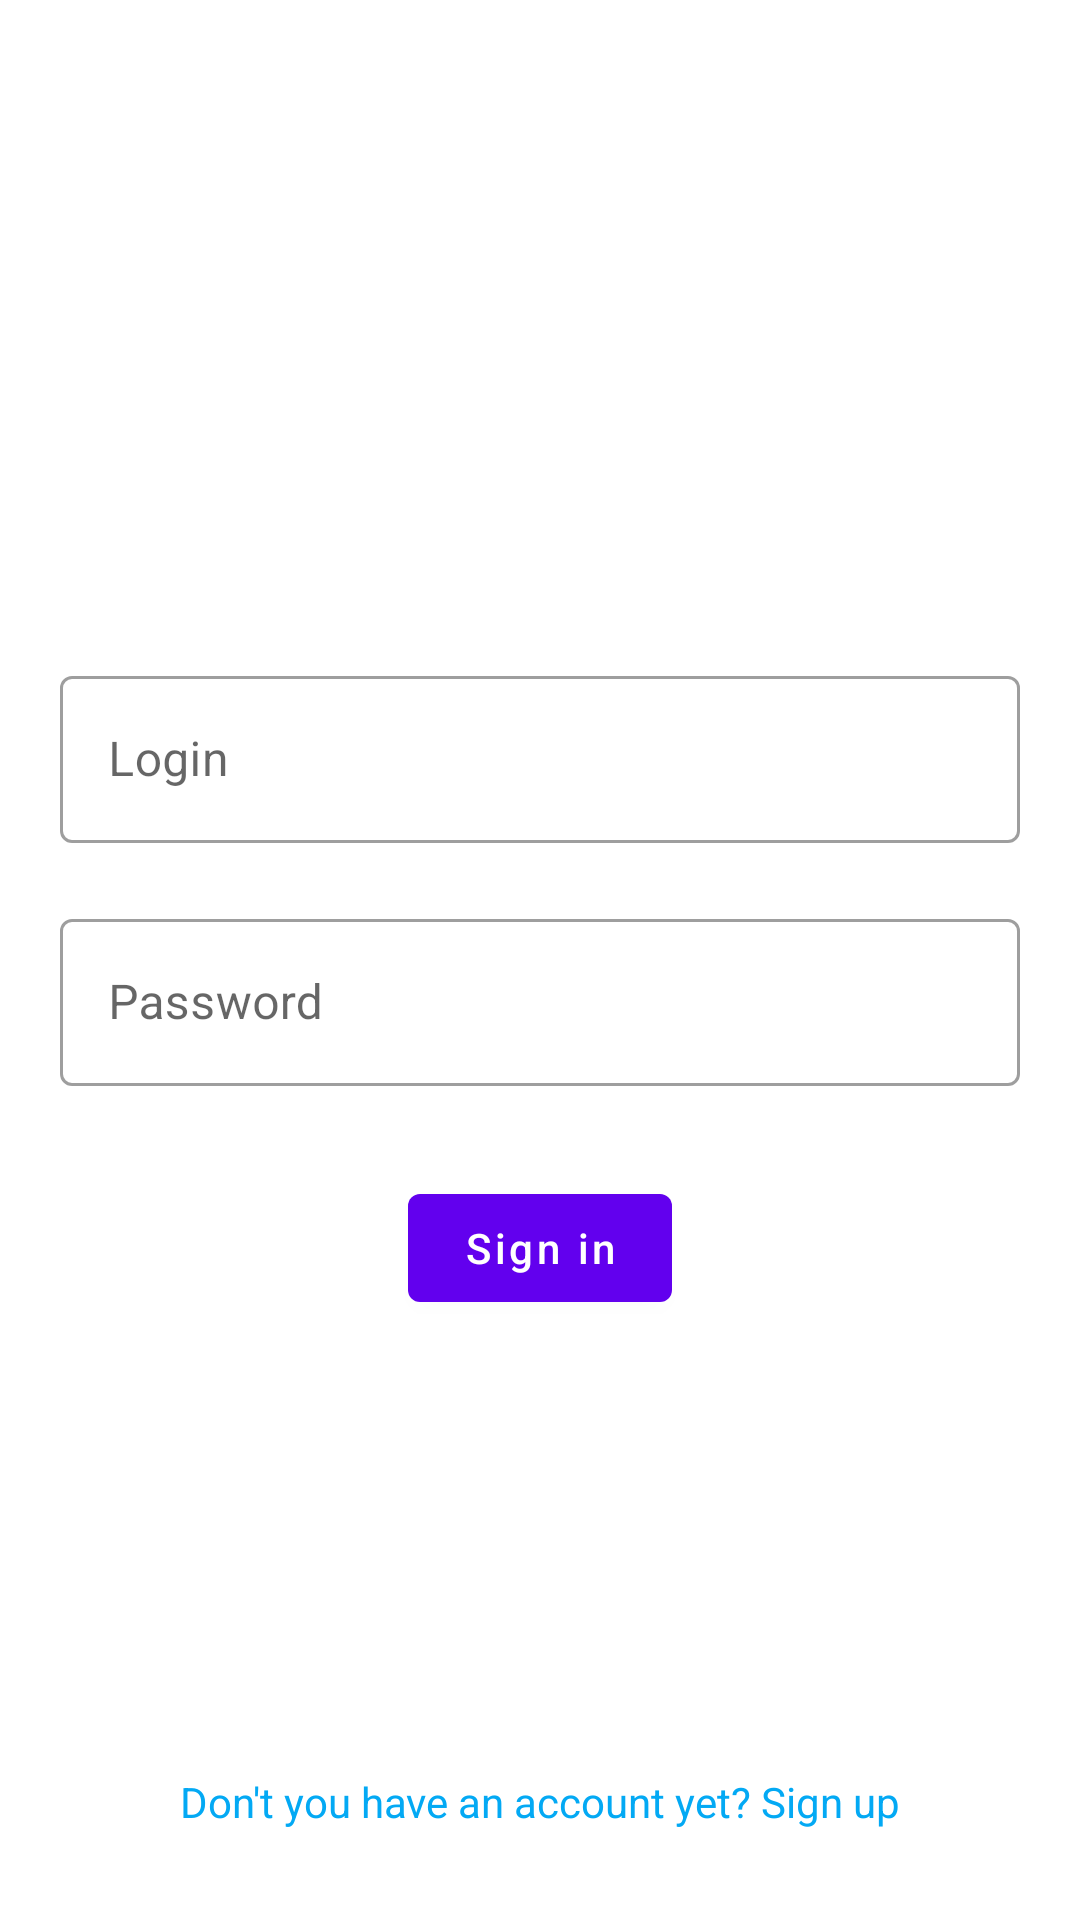

Produce the Android XML layout that renders to this screen, including the resource entries it uses.
<!-- AndroidManifest.xml: application theme Theme.FireBase_Chat_Example -->
<!-- res/layout/fragment_authorization.xml -->
<?xml version="1.0" encoding="utf-8"?>
<androidx.constraintlayout.widget.ConstraintLayout xmlns:android="http://schemas.android.com/apk/res/android"
    xmlns:app="http://schemas.android.com/apk/res-auto"
    xmlns:tools="http://schemas.android.com/tools"
    android:layout_width="match_parent"
    android:layout_height="match_parent"
    tools:context=".presentation.authorization.AuthorizationFragment">

    <Space
        android:id="@+id/space"
        android:layout_width="match_parent"
        android:layout_height="200dp"
        app:layout_constraintEnd_toEndOf="parent"
        app:layout_constraintStart_toStartOf="parent"
        app:layout_constraintTop_toTopOf="parent" />

    <com.google.android.material.textfield.TextInputLayout
        android:id="@+id/tl_login"
        style="@style/Widget.MaterialComponents.TextInputLayout.OutlinedBox"
        android:layout_width="0dp"
        android:layout_height="wrap_content"
        android:layout_margin="20dp"
        android:hint="@string/login"
        app:layout_constraintEnd_toEndOf="parent"
        app:layout_constraintStart_toStartOf="parent"
        app:layout_constraintTop_toBottomOf="@+id/space">

        <com.google.android.material.textfield.TextInputEditText
            android:id="@+id/et_login"
            android:layout_width="match_parent"
            android:layout_height="match_parent" />

    </com.google.android.material.textfield.TextInputLayout>

    <com.google.android.material.textfield.TextInputLayout
        android:id="@+id/tl_password"
        style="@style/Widget.MaterialComponents.TextInputLayout.OutlinedBox"
        android:layout_width="0dp"
        android:layout_height="wrap_content"
        android:layout_margin="20dp"
        android:hint="@string/password"
        app:layout_constraintEnd_toEndOf="parent"
        app:layout_constraintStart_toStartOf="parent"
        app:layout_constraintTop_toBottomOf="@+id/tl_login">

        <com.google.android.material.textfield.TextInputEditText
            android:id="@+id/et_password"
            android:layout_width="match_parent"
            android:layout_height="match_parent" />

    </com.google.android.material.textfield.TextInputLayout>

    <ProgressBar
        android:id="@+id/progress"
        android:layout_width="wrap_content"
        android:layout_height="wrap_content"
        android:layout_marginBottom="40dp"
        android:visibility="gone"
        app:layout_constraintBottom_toTopOf="@+id/tl_login"
        app:layout_constraintEnd_toEndOf="parent"
        app:layout_constraintStart_toStartOf="parent"
        tools:visibility="visible" />

    <com.google.android.material.button.MaterialButton
        android:id="@+id/btn_enter"
        android:layout_width="wrap_content"
        android:layout_height="wrap_content"
        android:layout_marginTop="30dp"
        android:text="@string/sign_in"
        android:textAllCaps="false"
        app:layout_constraintEnd_toEndOf="parent"
        app:layout_constraintStart_toStartOf="parent"
        app:layout_constraintTop_toBottomOf="@id/tl_password" />

    <TextView
        android:id="@+id/tv_sign_up"
        android:layout_width="wrap_content"
        android:layout_height="wrap_content"
        android:layout_margin="30dp"
        android:text="@string/don_t_you_have_an_account_yet_register"
        android:textColor="#03A9F4"
        app:layout_constraintBottom_toBottomOf="parent"
        app:layout_constraintEnd_toEndOf="parent"
        app:layout_constraintStart_toStartOf="parent" />

</androidx.constraintlayout.widget.ConstraintLayout>
<!-- resources referenced by this layout -->
<resources>
  <string name="don_t_you_have_an_account_yet_register">Don\'t you have an account yet? Sign up</string>
  <string name="login">Login</string>
  <string name="password">Password</string>
  <string name="sign_in">Sign in</string>
  <style name="Theme.FireBase_Chat_Example" parent="Theme.MaterialComponents.DayNight.NoActionBar">
          
          <item name="colorPrimary">@color/purple_500</item>
          <item name="colorPrimaryVariant">@color/purple_700</item>
          <item name="colorOnPrimary">@color/white</item>
          
          <item name="colorSecondary">@color/teal_200</item>
          <item name="colorSecondaryVariant">@color/teal_700</item>
          <item name="colorOnSecondary">@color/black</item>
          
          <item name="android:statusBarColor" tools:targetApi="l">?attr/colorPrimaryVariant</item>
          
      </style>
  <!-- not gathered from this repository: default colours our renderer supplied (Android Studio template values) -->
  <color name="purple_500">#FF6200EE</color>
  <color name="purple_700">#FF3700B3</color>
  <color name="teal_200">#FF03DAC5</color>
  <color name="teal_700">#FF018786</color>
  <color name="black">#FF000000</color>
  <color name="white">#FFFFFFFF</color>
</resources>
